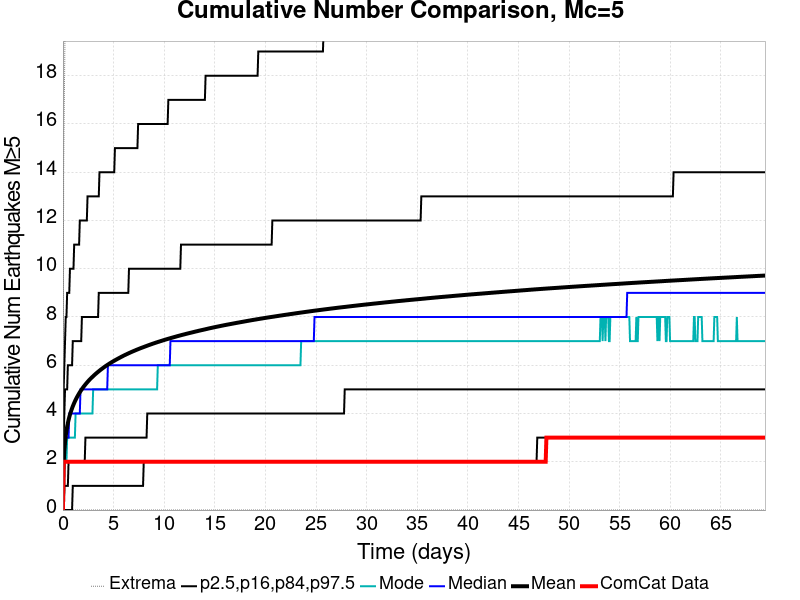

Source data for this figure (header and first rows):
Time (days), ComCat Data, Simulation Mean, Simulation Median, Simulation Mode, Simulation Minimum, Simulation Maximum, 2.5 %-ile, 16 %-ile, 84 %-ile, 97.5 %-ile
0.0, 0.0, 0.0, 0.0, 0.0, 0.0, 0.0, 0.0, 0.0, 0.0, 0.0
0.06942, 2.0, 1.907, 2.0, 1.0, 0.0, 14.0, 0.0, 0.0, 3.0, 5.0
0.1388, 2.0, 2.466, 2.0, 2.0, 0.0, 17.0, 0.0, 1.0, 4.0, 6.0
0.2083, 2.0, 2.819, 3.0, 2.0, 0.0, 20.0, 0.0, 1.0, 5.0, 7.0
0.2777, 2.0, 3.076, 3.0, 2.0, 0.0, 21.0, 0.0, 1.0, 5.0, 8.0
0.3471, 2.0, 3.283, 3.0, 2.0, 0.0, 22.0, 0.0, 1.0, 5.0, 8.0
0.4165, 2.0, 3.456, 3.0, 3.0, 0.0, 23.0, 0.0, 1.0, 5.0, 9.0
0.4859, 2.0, 3.602, 3.0, 3.0, 0.0, 29.0, 0.0, 1.0, 6.0, 9.0
0.5553, 2.0, 3.732, 3.0, 3.0, 0.0, 29.0, 0.0, 2.0, 6.0, 9.0
0.6248, 2.0, 3.849, 4.0, 3.0, 0.0, 29.0, 0.0, 2.0, 6.0, 9.0
0.6942, 2.0, 3.955, 4.0, 3.0, 0.0, 29.0, 0.0, 2.0, 6.0, 10.0
0.7636, 2.0, 4.05, 4.0, 3.0, 0.0, 29.0, 0.0, 2.0, 6.0, 10.0
0.833, 2.0, 4.135, 4.0, 3.0, 0.0, 29.0, 0.0, 2.0, 6.0, 10.0
0.9024, 2.0, 4.219, 4.0, 3.0, 0.0, 29.0, 0.0, 2.0, 6.0, 10.0
0.9719, 2.0, 4.296, 4.0, 3.0, 0.0, 29.0, 1.0, 2.0, 7.0, 10.0
1.041, 2.0, 4.367, 4.0, 3.0, 0.0, 29.0, 1.0, 2.0, 7.0, 10.0
1.111, 2.0, 4.436, 4.0, 3.0, 0.0, 29.0, 1.0, 2.0, 7.0, 11.0
1.18, 2.0, 4.501, 4.0, 3.0, 0.0, 29.0, 1.0, 2.0, 7.0, 11.0
1.25, 2.0, 4.564, 4.0, 4.0, 0.0, 30.0, 1.0, 2.0, 7.0, 11.0
1.319, 2.0, 4.622, 4.0, 4.0, 0.0, 30.0, 1.0, 2.0, 7.0, 11.0
1.388, 2.0, 4.678, 4.0, 4.0, 0.0, 31.0, 1.0, 2.0, 7.0, 11.0
1.458, 2.0, 4.731, 4.0, 4.0, 0.0, 32.0, 1.0, 2.0, 7.0, 11.0
1.527, 2.0, 4.782, 4.0, 4.0, 0.0, 32.0, 1.0, 2.0, 7.0, 11.0
1.597, 2.0, 4.832, 4.0, 4.0, 0.0, 32.0, 1.0, 2.0, 7.0, 11.0
1.666, 2.0, 4.88, 4.0, 4.0, 0.0, 32.0, 1.0, 2.0, 7.0, 12.0
1.735, 2.0, 4.925, 5.0, 4.0, 0.0, 32.0, 1.0, 2.0, 7.0, 12.0
1.805, 2.0, 4.97, 5.0, 4.0, 0.0, 32.0, 1.0, 2.0, 7.0, 12.0
1.874, 2.0, 5.012, 5.0, 4.0, 0.0, 32.0, 1.0, 2.0, 8.0, 12.0
1.944, 2.0, 5.053, 5.0, 4.0, 0.0, 32.0, 1.0, 2.0, 8.0, 12.0
2.013, 2.0, 5.095, 5.0, 4.0, 0.0, 32.0, 1.0, 2.0, 8.0, 12.0
2.083, 2.0, 5.132, 5.0, 4.0, 0.0, 32.0, 1.0, 2.0, 8.0, 12.0
2.152, 2.0, 5.169, 5.0, 4.0, 0.0, 32.0, 1.0, 2.0, 8.0, 12.0
2.221, 2.0, 5.205, 5.0, 4.0, 0.0, 32.0, 1.0, 3.0, 8.0, 12.0
2.291, 2.0, 5.241, 5.0, 4.0, 0.0, 32.0, 1.0, 3.0, 8.0, 12.0
2.36, 2.0, 5.275, 5.0, 4.0, 0.0, 32.0, 1.0, 3.0, 8.0, 12.0
2.43, 2.0, 5.309, 5.0, 4.0, 0.0, 32.0, 1.0, 3.0, 8.0, 13.0
2.499, 2.0, 5.342, 5.0, 4.0, 0.0, 32.0, 1.0, 3.0, 8.0, 13.0
2.568, 2.0, 5.374, 5.0, 4.0, 0.0, 33.0, 1.0, 3.0, 8.0, 13.0
2.638, 2.0, 5.404, 5.0, 4.0, 0.0, 33.0, 1.0, 3.0, 8.0, 13.0
2.707, 2.0, 5.434, 5.0, 4.0, 0.0, 34.0, 1.0, 3.0, 8.0, 13.0
2.777, 2.0, 5.464, 5.0, 4.0, 0.0, 34.0, 1.0, 3.0, 8.0, 13.0
2.846, 2.0, 5.492, 5.0, 4.0, 0.0, 35.0, 1.0, 3.0, 8.0, 13.0
2.916, 2.0, 5.519, 5.0, 4.0, 0.0, 36.0, 1.0, 3.0, 8.0, 13.0
2.985, 2.0, 5.548, 5.0, 5.0, 0.0, 36.0, 1.0, 3.0, 8.0, 13.0
3.054, 2.0, 5.575, 5.0, 5.0, 0.0, 36.0, 1.0, 3.0, 8.0, 13.0
3.124, 2.0, 5.602, 5.0, 5.0, 0.0, 36.0, 1.0, 3.0, 8.0, 13.0
3.193, 2.0, 5.628, 5.0, 5.0, 0.0, 36.0, 1.0, 3.0, 8.0, 13.0
3.263, 2.0, 5.654, 5.0, 5.0, 0.0, 36.0, 1.0, 3.0, 8.0, 13.0
3.332, 2.0, 5.679, 5.0, 5.0, 0.0, 36.0, 1.0, 3.0, 8.0, 13.0
3.401, 2.0, 5.704, 5.0, 5.0, 0.0, 36.0, 1.0, 3.0, 8.0, 13.0
3.471, 2.0, 5.727, 5.0, 5.0, 0.0, 36.0, 1.0, 3.0, 8.0, 13.0
3.54, 2.0, 5.752, 5.0, 5.0, 0.0, 36.0, 1.0, 3.0, 9.0, 13.0
3.61, 2.0, 5.775, 5.0, 5.0, 0.0, 36.0, 1.0, 3.0, 9.0, 14.0
3.679, 2.0, 5.798, 5.0, 5.0, 0.0, 36.0, 1.0, 3.0, 9.0, 14.0
3.749, 2.0, 5.821, 5.0, 5.0, 0.0, 36.0, 1.0, 3.0, 9.0, 14.0
3.818, 2.0, 5.844, 5.0, 5.0, 0.0, 36.0, 1.0, 3.0, 9.0, 14.0
3.887, 2.0, 5.865, 5.0, 5.0, 0.0, 36.0, 1.0, 3.0, 9.0, 14.0
3.957, 2.0, 5.887, 5.0, 5.0, 0.0, 36.0, 1.0, 3.0, 9.0, 14.0
4.026, 2.0, 5.909, 5.0, 5.0, 0.0, 36.0, 1.0, 3.0, 9.0, 14.0
4.096, 2.0, 5.929, 5.0, 5.0, 0.0, 36.0, 1.0, 3.0, 9.0, 14.0
... 940 more rows
